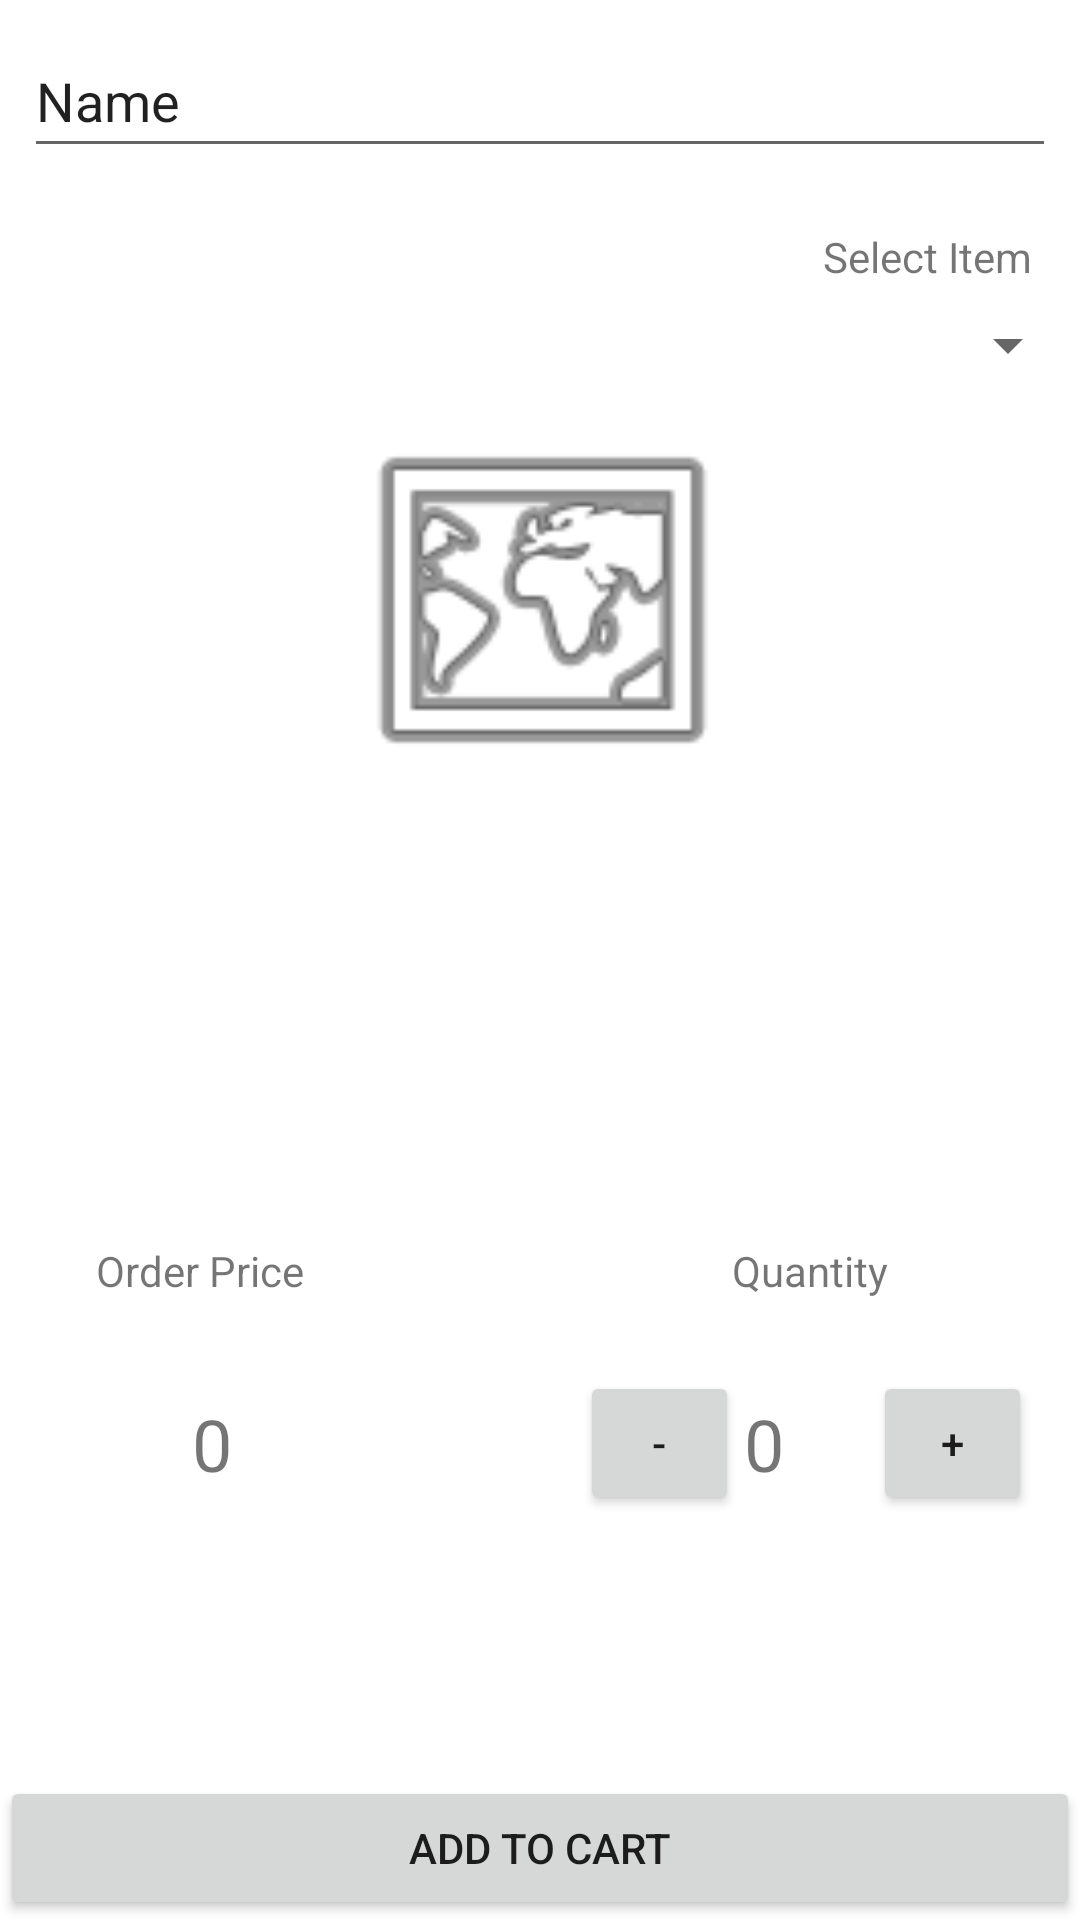

This screen was rendered from an Android layout file. Write that file and the resources it references.
<!-- AndroidManifest.xml: application theme Theme.MusicShop -->
<!-- res/layout/activity_main.xml -->
<?xml version="1.0" encoding="utf-8"?>
<androidx.constraintlayout.widget.ConstraintLayout xmlns:android="http://schemas.android.com/apk/res/android"
    xmlns:app="http://schemas.android.com/apk/res-auto"
    xmlns:tools="http://schemas.android.com/tools"
    android:layout_width="match_parent"
    android:layout_height="match_parent"
    tools:context=".MainActivity">


    <EditText
        android:id="@+id/editText_User_Name"
        android:layout_width="match_parent"
        android:layout_height="48dp"
        android:layout_marginStart="8dp"
        android:layout_marginTop="8dp"
        android:layout_marginEnd="8dp"
        android:ems="10"
        android:fontFamily="sans-serif"
        android:inputType="textPersonName"
        android:text="Name"
        app:layout_constraintEnd_toEndOf="parent"
        app:layout_constraintHorizontal_bias="0.545"
        app:layout_constraintStart_toStartOf="parent"
        app:layout_constraintTop_toTopOf="parent" />

    <Spinner
        android:id="@+id/spinner"
        android:layout_width="match_parent"
        android:layout_height="wrap_content"
        android:layout_marginTop="8dp"
        android:spinnerMode="dropdown"
        app:layout_constraintEnd_toEndOf="parent"
        app:layout_constraintHorizontal_bias="1.0"
        app:layout_constraintStart_toStartOf="parent"
        app:layout_constraintTop_toBottomOf="@+id/textView_Select" />

    <ImageView
        android:id="@+id/image_View"
        android:layout_width="match_parent"
        android:layout_height="wrap_content"
        android:layout_marginStart="8dp"
        android:layout_marginTop="8dp"
        android:layout_marginEnd="8dp"
        app:layout_constraintEnd_toEndOf="parent"
        app:layout_constraintHorizontal_bias="1.0"
        app:layout_constraintStart_toStartOf="parent"
        app:layout_constraintTop_toBottomOf="@+id/editText_User_Name"
        tools:srcCompat="@tools:sample/avatars" />

    <TextView
        android:id="@+id/textView_Sale"
        android:layout_width="98dp"
        android:layout_height="33dp"
        android:layout_marginStart="8dp"
        android:layout_marginTop="8dp"
        android:layout_marginEnd="8dp"
        android:layout_marginBottom="8dp"
        android:text="Sale -30%"
        app:layout_constraintBottom_toBottomOf="@+id/image_View"
        app:layout_constraintEnd_toEndOf="parent"
        app:layout_constraintStart_toStartOf="parent"
        app:layout_constraintTop_toBottomOf="@+id/editText_User_Name" />

    <TextView
        android:id="@+id/textView_Select"
        android:layout_width="wrap_content"
        android:layout_height="wrap_content"
        android:layout_marginTop="12dp"
        android:layout_marginEnd="16dp"
        android:text="Select Item"
        app:layout_constraintEnd_toEndOf="parent"
        app:layout_constraintTop_toBottomOf="@+id/image_View" />

    <ImageView
        android:id="@+id/imageItem_itemImage"
        android:layout_width="165dp"
        android:layout_height="130dp"
        android:layout_marginTop="8dp"
        app:layout_constraintEnd_toEndOf="parent"
        app:layout_constraintStart_toStartOf="parent"
        app:layout_constraintTop_toBottomOf="@+id/spinner"
        app:srcCompat="@android:drawable/ic_menu_mapmode" />

    <TextView
        android:id="@+id/textView_PriceName"
        android:layout_width="wrap_content"
        android:layout_height="wrap_content"
        android:layout_marginStart="32dp"
        android:text="Order Price"
        app:layout_constraintBottom_toTopOf="@+id/guideline2"
        app:layout_constraintStart_toStartOf="parent" />

    <TextView
        android:id="@+id/textView_Quantity"
        android:layout_width="wrap_content"
        android:layout_height="wrap_content"
        android:layout_marginEnd="64dp"
        android:text="Quantity"
        app:layout_constraintBottom_toTopOf="@+id/guideline2"
        app:layout_constraintEnd_toEndOf="parent" />

    <Button
        android:id="@+id/btn_plus"
        android:layout_width="53dp"
        android:layout_height="48dp"
        android:layout_marginTop="24dp"
        android:layout_marginEnd="16dp"

        android:text="+"
        app:layout_constraintEnd_toEndOf="parent"
        app:layout_constraintTop_toTopOf="@+id/guideline2" />

    <Button
        android:id="@+id/btn_minus"
        android:layout_width="53dp"
        android:layout_height="48dp"
        android:layout_marginTop="24dp"
        android:text="-"
        app:layout_constraintEnd_toStartOf="@+id/btn_plus"
        app:layout_constraintHorizontal_bias="0.813"
        app:layout_constraintStart_toStartOf="parent"
        app:layout_constraintTop_toTopOf="@+id/guideline2" />

    <Button
        android:id="@+id/btn_addToCart"
        android:layout_width="match_parent"
        android:layout_height="48dp"
        android:text="ADD TO CART"
        app:layout_constraintBottom_toBottomOf="parent"
        tools:layout_editor_absoluteX="-2dp" />

    <TextView
        android:id="@+id/textView_PriceValue"
        android:layout_width="wrap_content"
        android:layout_height="wrap_content"
        android:layout_marginStart="64dp"
        android:layout_marginTop="32dp"
        android:text="0"
        android:textSize="24sp"
        app:layout_constraintStart_toStartOf="parent"
        app:layout_constraintTop_toTopOf="@+id/guideline2" />

    <TextView
        android:id="@+id/textView_QuantityValue"
        android:layout_width="35dp"
        android:layout_height="29dp"
        android:layout_marginTop="32dp"
        android:layout_marginEnd="8dp"
        android:text="0"
        android:textSize="24sp"
        app:layout_constraintEnd_toStartOf="@+id/btn_plus"
        app:layout_constraintTop_toTopOf="@+id/guideline2" />

    <androidx.constraintlayout.widget.Guideline
        android:id="@+id/guideline2"
        android:layout_width="wrap_content"
        android:layout_height="wrap_content"
        android:orientation="horizontal"
        app:layout_constraintGuide_begin="433dp" />


</androidx.constraintlayout.widget.ConstraintLayout>
<!-- resources referenced by this layout -->
<resources>
  <style name="Theme.MusicShop" parent="Theme.MaterialComponents.DayNight.DarkActionBar">
          
          <item name="colorPrimary">@color/primary</item>
          <item name="colorPrimaryVariant">@color/accent</item>
          <item name="colorOnPrimary">@color/white</item>
          
          <item name="colorSecondary">@color/teal_200</item>
          <item name="colorSecondaryVariant">@color/teal_700</item>
          <item name="colorOnSecondary">@color/black</item>
          
          <item name="android:statusBarColor" tools:targetApi="l">?attr/colorPrimaryVariant</item>
          
      </style>
  <color name="primary">#F36C21</color>
  <color name="accent">#72310A</color>
  <color name="white">#FFFFFFFF</color>
  <color name="teal_200">#FF03DAC5</color>
  <color name="teal_700">#FF018786</color>
  <color name="black">#FF000000</color>
</resources>
